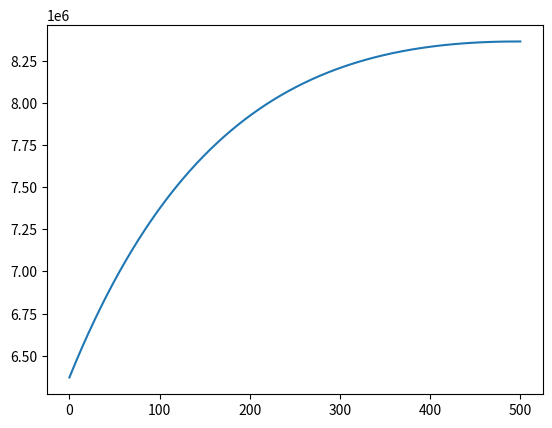

The matplotlib source for this figure:
#Задание 2.b
import numpy as np
import matplotlib.pyplot as plt
from scipy.integrate import odeint

t = np.arange(0, 500, 0.01)
G = 6.67 * 10**(-11)
R = 6.371 * 10**6
M = 5.94 * 10**24
k = 0.1
m = 20

def diff_func(z, t):
    r, v = z
    dr_dt = v
    dv_dt = - G * M / r**2 - k/m * v
    return dr_dt, dv_dt

v0 = 13200 #начальная скорость
h0 = 1.5 #высота пушки
r0 = R + h0  #начальное расстояние от центра земли
z0 = r0, v0

sol = odeint(diff_func, z0, t)
plt.plot(t, sol[:, 0])
#plt.plot(sol[:, 1], sol[:, 0])
plt.show()